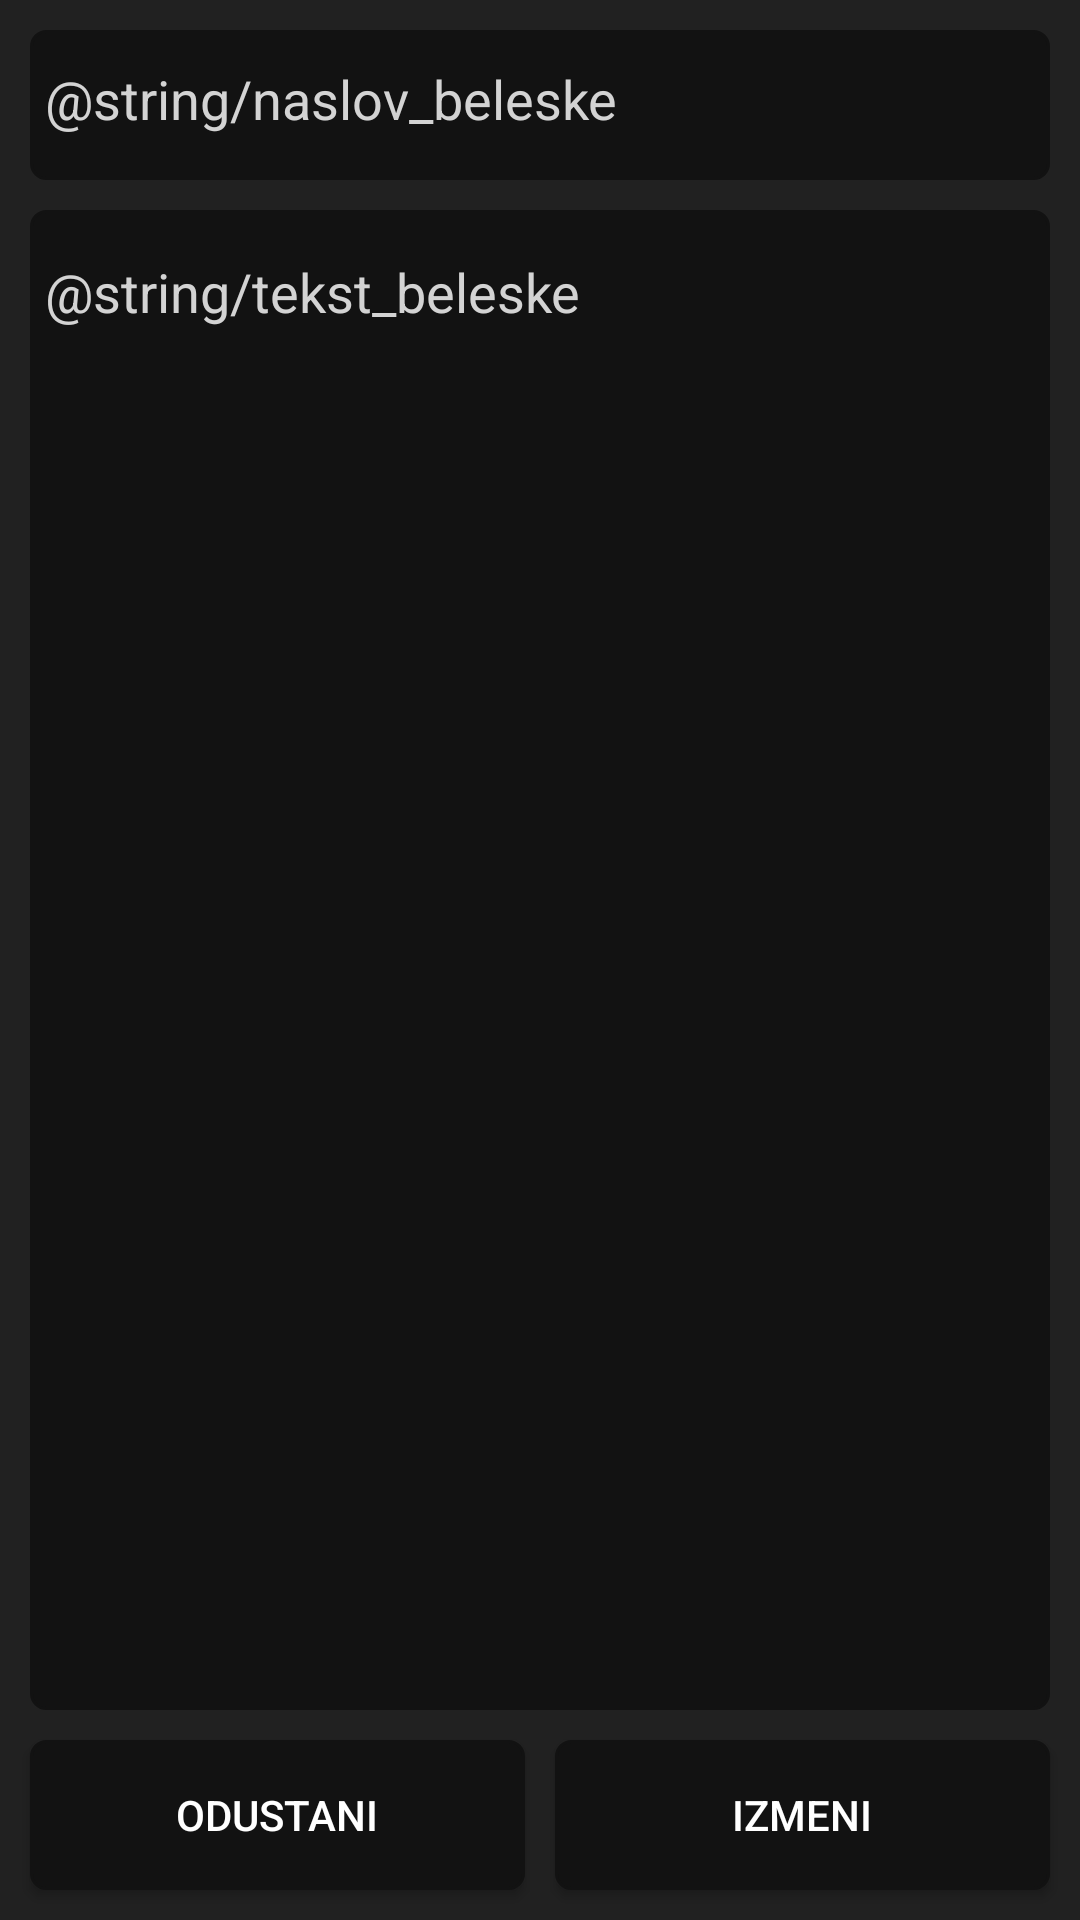

Android layout source for this screen:
<!-- AndroidManifest.xml: application theme AppTheme -->
<!-- res/layout/activity_edit_notes.xml -->
<?xml version="1.0" encoding="utf-8"?>
<androidx.constraintlayout.widget.ConstraintLayout
    xmlns:android="http://schemas.android.com/apk/res/android"
    xmlns:app="http://schemas.android.com/apk/res-auto"
    android:layout_width="match_parent"
    android:layout_height="match_parent"
    android:background="@color/primaryLightColor">

    <EditText
        android:id="@+id/novi_naslov"
        android:layout_width="match_parent"
        android:layout_height="50dp"
        android:layout_marginTop="10dp"
        android:layout_marginStart="10dp"
        android:layout_marginEnd="10dp"
        android:lines="1"
        android:maxLines="1"
        android:inputType="text"
        android:paddingStart="5dp"
        android:hint="@string/naslov_beleske"
        android:textColorHint="@color/secondaryTextColor"
        android:textColor="@color/primaryTextColor"
        android:background="@drawable/round_text_view"
        app:layout_constraintEnd_toEndOf="parent"
        app:layout_constraintStart_toStartOf="parent"
        app:layout_constraintTop_toTopOf="parent" />

    <EditText
        android:id="@+id/novi_text"
        android:layout_width="match_parent"
        android:layout_height="0dp"
        android:layout_marginTop="10dp"
        android:layout_marginBottom="10dp"
        android:layout_marginStart="10dp"
        android:layout_marginEnd="10dp"
        android:background="@drawable/round_text_view"
        android:hint="@string/tekst_beleske"
        android:textSize="18sp"
        android:paddingStart="5dp"
        android:textColorHint="@color/secondaryTextColor"
        android:gravity="left|top"
        android:scrollbars="vertical"
        android:textColor="@color/primaryTextColor"
        app:layout_constraintBottom_toTopOf="@+id/button_odustani"
        app:layout_constraintEnd_toEndOf="parent"
        app:layout_constraintStart_toStartOf="parent"
        app:layout_constraintTop_toBottomOf="@+id/novi_naslov"
        android:inputType="text|textMultiLine" />

    <Button
        android:id="@+id/button_sacuvaj"
        android:layout_width="165dp"
        android:layout_height="50dp"
        android:layout_marginEnd="10dp"
        android:layout_marginBottom="10dp"
        android:textColor="@color/primaryTextColor"
        android:background="@drawable/round_text_view"
        android:text="@string/izmeni"
        app:layout_constraintBottom_toBottomOf="parent"
        app:layout_constraintEnd_toEndOf="parent" />

    <Button
        android:id="@+id/button_odustani"
        android:layout_width="165dp"
        android:layout_height="50dp"
        android:layout_marginStart="10dp"
        android:layout_marginBottom="10dp"
        android:background="@drawable/round_text_view"
        android:textColor="@color/primaryTextColor"
        android:text="@string/odustani"
        app:layout_constraintBottom_toBottomOf="parent"
        app:layout_constraintStart_toStartOf="parent" />

</androidx.constraintlayout.widget.ConstraintLayout>
<!-- resources referenced by this layout -->
<resources>
  <color name="primaryLightColor">#212121</color>
  <color name="primaryTextColor">#ffffff</color>
  <color name="secondaryTextColor">#D3D3D3</color>
  <!-- drawable round_text_view (drawable) -->
  <?xml version="1.0" encoding="utf-8"?>
  <shape xmlns:android="http://schemas.android.com/apk/res/android" >
      <stroke
          android:width="1dp"
          android:color="@color/primaryColor" />
  
      <solid android:color="@color/primaryColor" />
  
      <padding
          android:left="15dp"
          android:right="15dp"
          android:bottom="15dp"
          android:top="15dp" />
  
      <corners android:radius="5dp" />
  </shape>
  <string name="izmeni">Izmeni</string>
  <string name="odustani">Odustani</string>
  <style name="AppTheme" parent="Theme.AppCompat.Light.NoActionBar">
          
          <item name="colorPrimary">@color/primaryColor</item>
          <item name="colorPrimaryDark">@color/primaryDarkColor</item>
          <item name="colorAccent">@color/secondaryColor</item>
      </style>
  <color name="primaryColor">#121212</color>
  <color name="primaryDarkColor">#000000</color>
  <color name="secondaryColor">#d50000</color>
</resources>
